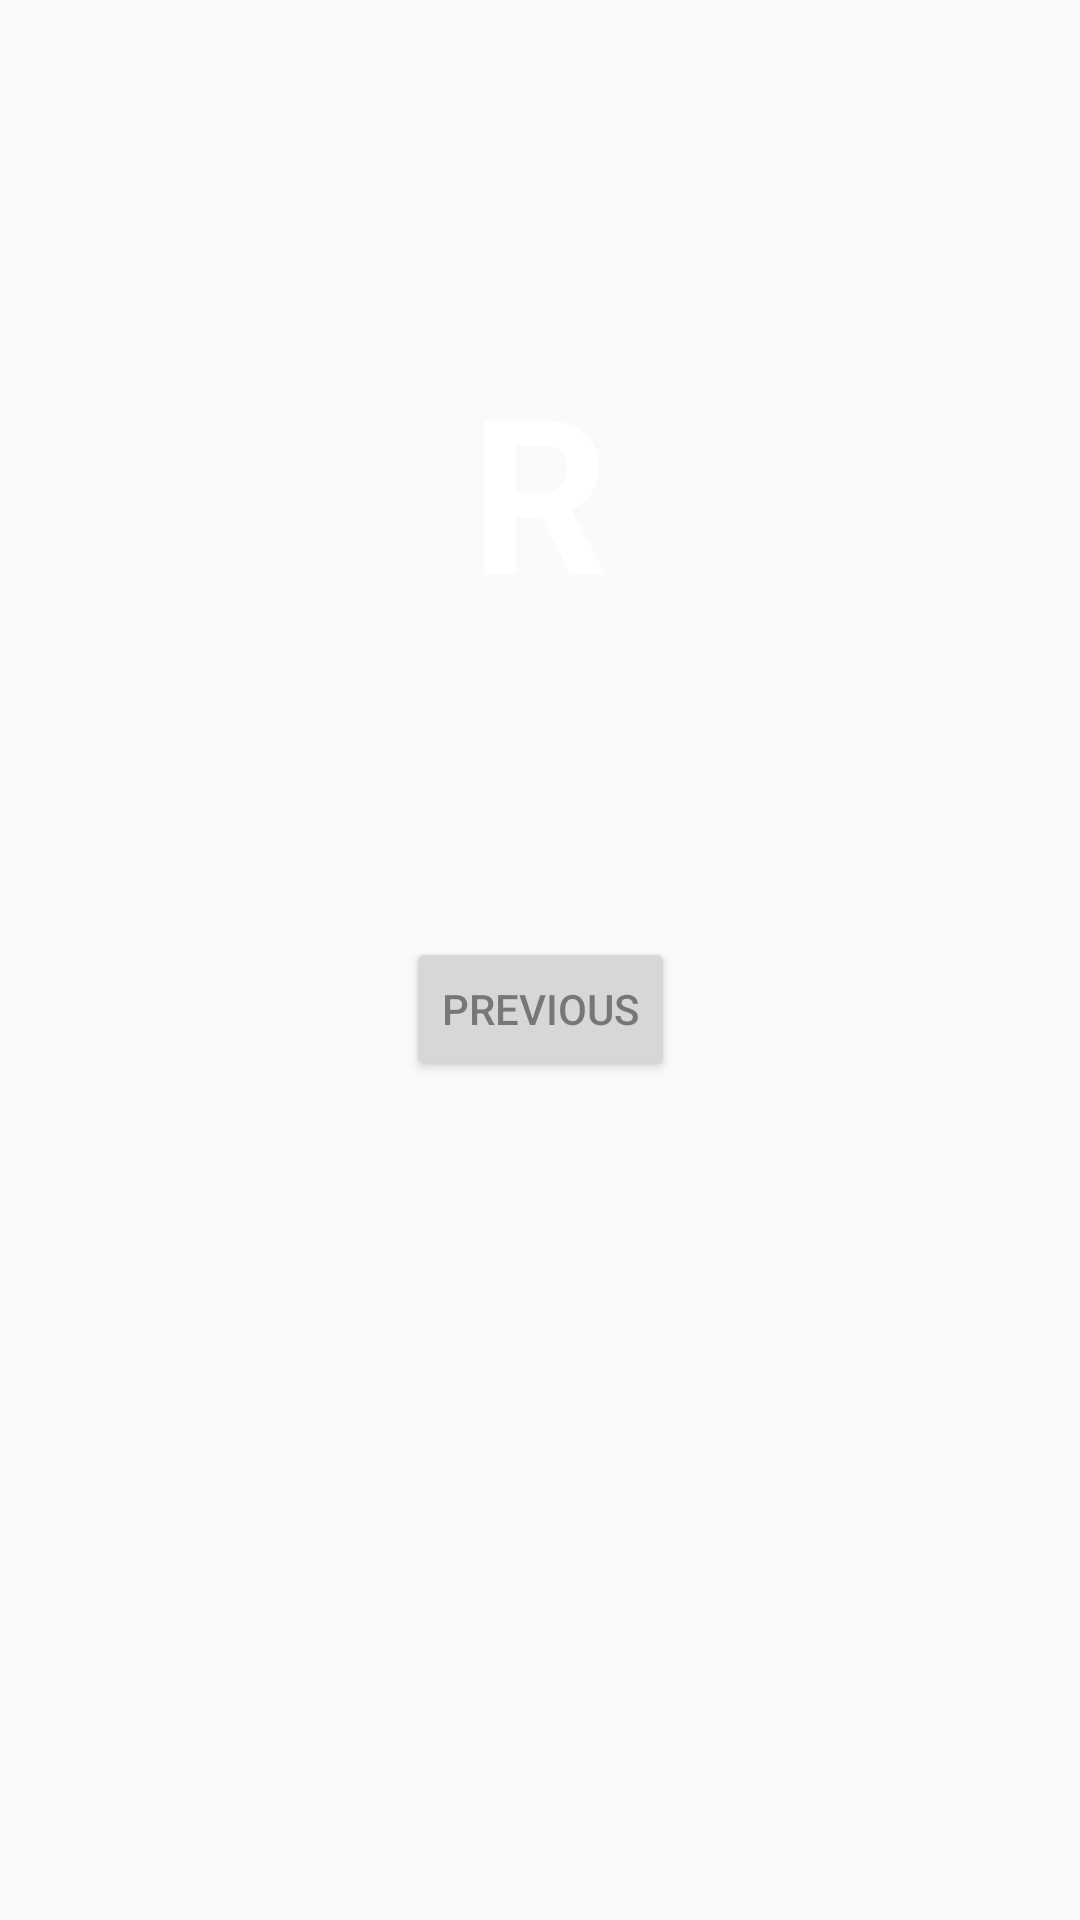

The Android layout XML behind this screen, and the referenced resources:
<!-- AndroidManifest.xml: application theme AppTheme -->
<!-- res/layout/fragment_log_in.xml -->
<?xml version="1.0" encoding="utf-8"?>
<androidx.constraintlayout.widget.ConstraintLayout xmlns:android="http://schemas.android.com/apk/res/android"
    xmlns:app="http://schemas.android.com/apk/res-auto"
    xmlns:tools="http://schemas.android.com/tools"
    android:layout_width="match_parent"
    android:layout_height="match_parent"
    tools:context=".SecondFragment">

    <TextView
        android:id="@+id/textview_header"
        android:layout_width="0dp"
        android:layout_height="wrap_content"
        android:layout_marginStart="24dp"
        android:layout_marginEnd="24dp"
        android:textColor="@color/colorPrimaryDark"
        android:textSize="24sp"
        app:layout_constraintEnd_toEndOf="parent"
        app:layout_constraintHorizontal_bias="0.0"
        app:layout_constraintStart_toStartOf="parent"
        app:layout_constraintTop_toTopOf="parent"
        tools:text="@string/random_heading" />

    <Button
        android:id="@+id/button_second"
        android:layout_width="wrap_content"
        android:layout_height="wrap_content"
        android:text="@string/previous"
        app:layout_constraintBottom_toBottomOf="parent"
        app:layout_constraintEnd_toEndOf="parent"
        app:layout_constraintStart_toStartOf="parent"
        app:layout_constraintTop_toBottomOf="@id/textview_header" />

    <TextView
        android:id="@+id/textview_random"
        android:layout_width="wrap_content"
        android:layout_height="wrap_content"
        android:text="@string/textview_random_string"
        android:textColor="@android:color/white"
        android:textSize="72sp"
        android:textStyle="bold"
        app:layout_constraintBottom_toTopOf="@+id/button_second"
        app:layout_constraintEnd_toEndOf="parent"
        app:layout_constraintStart_toStartOf="parent"
        app:layout_constraintTop_toBottomOf="@+id/textview_header"
        app:layout_constraintVertical_bias="0.45" />

</androidx.constraintlayout.widget.ConstraintLayout>
<!-- resources referenced by this layout -->
<resources>
  <color name="colorPrimaryDark">#EA1C0D</color>
  <string name="previous">Previous</string>
  <string name="random_heading">Here is a random number between 0 and %d.</string>
  <string name="textview_random_string">R</string>
  <style name="AppTheme" parent="Theme.AppCompat.Light.DarkActionBar">
          
          <item name="colorPrimary">@color/colorPrimary</item>
          <item name="colorPrimaryDark">@color/colorPrimaryDark</item>
          <item name="colorAccent">@color/colorAccent</item>
          <item name="android:textColor">@color/textSecondary</item>
      </style>
  <color name="colorPrimary">#F44336</color>
  <color name="colorAccent">#36e7f4</color>
  <color name="textSecondary">#8A252525</color>
</resources>
